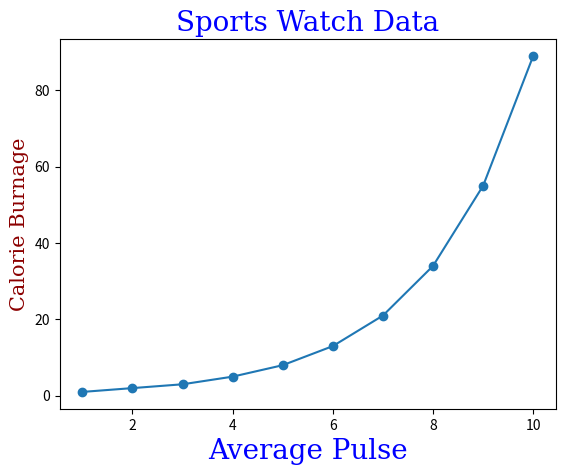

This figure's Python source:
import matplotlib.pyplot as plt
import numpy as np
import pandas as pd



x = np.array([1,2,3,4,5,6,7,8,9,10])
y = np.array([1,2,3,5,8,13,21,34,55,89])
# x2 = np.array([2,3,4,5,6,5,4,3,2,3,5,7,8,])
# y2 = np.array([1,9,8,6,4,5,7,8,3,5,6,7,2])

font1 = {'family':'serif','color':'blue','size':20}
font2 = {'family':'serif','color':'darkred','size':15}

# plot label x,y
plt.xlabel("Average Pulse", fontdict=font1)
plt.ylabel("Calorie Burnage", fontdict=font2)

# plot title
plt.title("Sports Watch Data", fontdict=font1)


# plt.plot(xpoints,ypoints)

# implied markers in our plot
plt.plot(x,y,marker="o")

# implied line style
# plt.plot(x,y,linestyle="-.")
#
# implied line color
# plt.plot(y,color = 'r')

# implies line width
# plt.plot(x1,y1,x2,y2, linewidth = '5')

plt.show()
